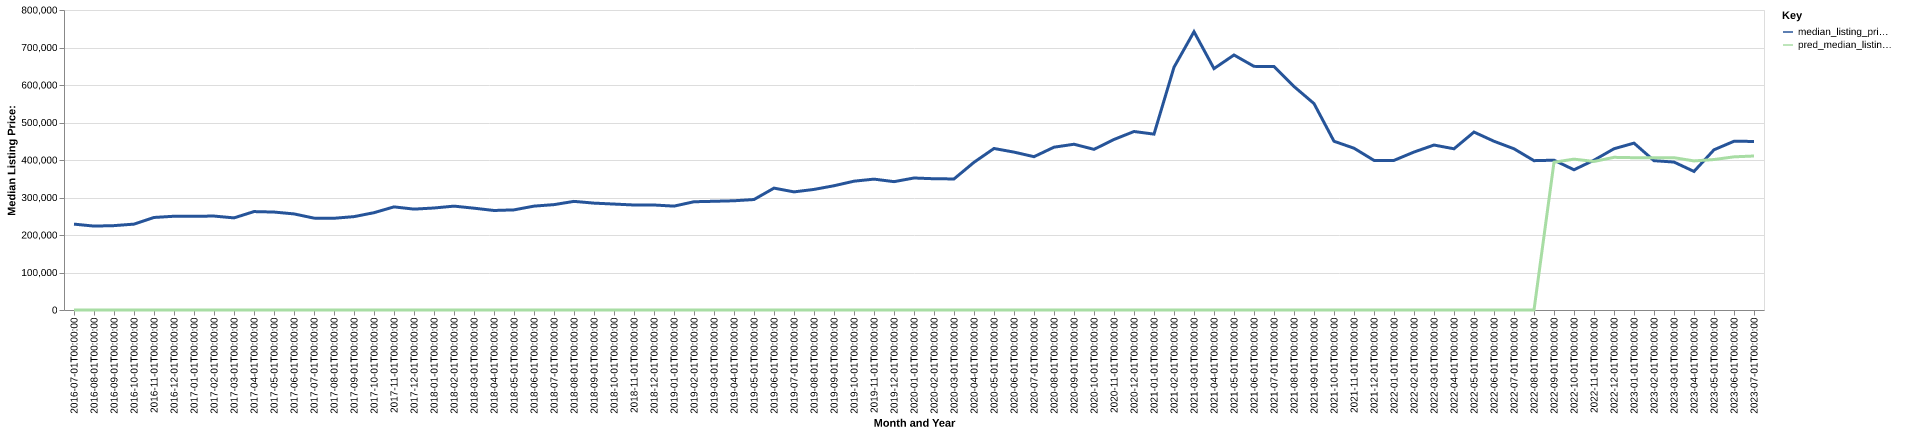

Values plotted in this chart, from the file beside it:
date, time_idx, median_listing_price, thirty_year_interest_rate_five, month, county_name, active_listing_count, median_days_on_market, pred_median_listing_price, month_year
2016-07-01, 0, 229000, 3.72, 7, rio grande, co, 252.0, 107.0, 0, Jul-2016
2016-08-01, 1, 223750, 3.73, 8, rio grande, co, 239.0, 64.0, 0, Aug-2016
2016-09-01, 2, 225000, 3.66, 9, rio grande, co, 233.0, 75.0, 0, Sep-2016
2016-10-01, 3, 229000, 3.64, 10, rio grande, co, 225.0, 86.0, 0, Oct-2016
2016-11-01, 4, 246750, 3.66, 11, rio grande, co, 198.0, 105.0, 0, Nov-2016
2016-12-01, 5, 250000, 3.48, 12, rio grande, co, 186.0, 136.0, 0, Dec-2016
2017-01-01, 6, 249975, 3.45, 1, rio grande, co, 186.0, 168.0, 0, Jan-2017
2017-02-01, 7, 250500, 3.5, 2, rio grande, co, 174.0, 189.0, 0, Feb-2017
2017-03-01, 8, 245625, 3.52, 3, rio grande, co, 174.0, 190.0, 0, Mar-2017
2017-04-01, 9, 262450, 4.03, 4, rio grande, co, 168.0, 220.0, 0, Apr-2017
2017-05-01, 10, 261200, 4.32, 5, rio grande, co, 178.0, 151.0, 0, May-2017
2017-06-01, 11, 256250, 4.2, 6, rio grande, co, 184.0, 78.0, 0, Jun-2017
2017-07-01, 12, 245000, 4.19, 7, rio grande, co, 189.0, 71.0, 0, Jul-2017
2017-08-01, 13, 244625, 4.3, 8, rio grande, co, 190.0, 76.0, 0, Aug-2017
2017-09-01, 14, 249000, 4.1, 9, rio grande, co, 184.0, 96.0, 0, Sep-2017
2017-10-01, 15, 259500, 4.05, 10, rio grande, co, 184.0, 114.0, 0, Oct-2017
2017-11-01, 16, 275000, 3.94, 11, rio grande, co, 164.0, 124.0, 0, Nov-2017
2017-12-01, 17, 269000, 4.03, 12, rio grande, co, 164.0, 145.0, 0, Dec-2017
2018-01-01, 18, 272000, 3.93, 1, rio grande, co, 137.0, 167.0, 0, Jan-2018
2018-02-01, 19, 277000, 3.83, 2, rio grande, co, 135.0, 170.0, 0, Feb-2018
2018-03-01, 20, 271500, 3.94, 3, rio grande, co, 133.0, 176.0, 0, Mar-2018
2018-04-01, 21, 265375, 3.95, 4, rio grande, co, 129.0, 164.0, 0, Apr-2018
2018-05-01, 22, 267000, 3.99, 5, rio grande, co, 148.0, 94.0, 0, May-2018
2018-06-01, 23, 277000, 4.15, 6, rio grande, co, 153.0, 65.0, 0, Jun-2018
2018-07-01, 24, 281000, 4.4, 7, rio grande, co, 146.0, 78.0, 0, Jul-2018
2018-08-01, 25, 289675, 4.46, 8, rio grande, co, 146.0, 93.0, 0, Aug-2018
2018-09-01, 26, 285000, 4.58, 9, rio grande, co, 150.0, 103.0, 0, Sep-2018
2018-10-01, 27, 282500, 4.66, 10, rio grande, co, 147.0, 111.0, 0, Oct-2018
2018-11-01, 28, 280000, 4.62, 11, rio grande, co, 142.0, 117.0, 0, Nov-2018
2018-12-01, 29, 280000, 4.54, 12, rio grande, co, 137.0, 139.0, 0, Dec-2018
2019-01-01, 30, 277000, 4.6, 1, rio grande, co, 134.0, 151.0, 0, Jan-2019
2019-02-01, 31, 288675, 4.72, 2, rio grande, co, 125.0, 169.0, 0, Feb-2019
2019-03-01, 32, 289900, 4.9, 3, rio grande, co, 125.0, 179.0, 0, Mar-2019
2019-04-01, 33, 291300, 4.94, 4, rio grande, co, 130.0, 174.0, 0, Apr-2019
2019-05-01, 34, 294600, 4.75, 5, rio grande, co, 144.0, 94.0, 0, May-2019
2019-06-01, 35, 325000, 4.51, 6, rio grande, co, 151.0, 80.0, 0, Jun-2019
2019-07-01, 36, 314975, 4.41, 7, rio grande, co, 166.0, 74.0, 0, Jul-2019
2019-08-01, 37, 321545, 4.41, 8, rio grande, co, 161.0, 91.0, 0, Aug-2019
2019-09-01, 38, 331364, 4.2, 9, rio grande, co, 146.0, 111.0, 0, Sep-2019
2019-10-01, 39, 343500, 4.14, 10, rio grande, co, 134.0, 126.0, 0, Oct-2019
2019-11-01, 40, 349000, 3.84, 11, rio grande, co, 129.0, 128.0, 0, Nov-2019
2019-12-01, 41, 342250, 3.81, 12, rio grande, co, 118.0, 140.0, 0, Dec-2019
2020-01-01, 42, 352000, 3.75, 1, rio grande, co, 108.0, 143.0, 0, Jan-2020
2020-02-01, 43, 350000, 3.73, 2, rio grande, co, 103.0, 165.0, 0, Feb-2020
2020-03-01, 44, 349500, 3.78, 3, rio grande, co, 110.0, 153.0, 0, Mar-2020
2020-04-01, 45, 393875, 3.75, 4, rio grande, co, 101.0, 137.0, 0, Apr-2020
2020-05-01, 46, 430700, 3.74, 5, rio grande, co, 88.0, 152.0, 0, May-2020
2020-06-01, 47, 421050, 3.72, 6, rio grande, co, 79.0, 151.0, 0, Jun-2020
2020-07-01, 48, 408850, 3.49, 7, rio grande, co, 80.0, 116.0, 0, Jul-2020
2020-08-01, 49, 434150, 3.65, 8, rio grande, co, 83.0, 53.0, 0, Aug-2020
2020-09-01, 50, 442025, 3.33, 9, rio grande, co, 76.0, 63.0, 0, Sep-2020
2020-10-01, 51, 428400, 3.28, 10, rio grande, co, 68.0, 85.0, 0, Oct-2020
2020-11-01, 52, 454700, 3.21, 11, rio grande, co, 48.0, 115.0, 0, Nov-2020
2020-12-01, 53, 476000, 3.07, 12, rio grande, co, 41.0, 132.0, 0, Dec-2020
2021-01-01, 54, 469000, 2.99, 1, rio grande, co, 34.0, 155.0, 0, Jan-2021
2021-02-01, 55, 647350, 2.93, 2, rio grande, co, 26.0, 190.0, 0, Feb-2021
2021-03-01, 56, 742125, 2.88, 3, rio grande, co, 21.0, 48.0, 0, Mar-2021
2021-04-01, 57, 643750, 2.84, 4, rio grande, co, 30.0, 40.0, 0, Apr-2021
2021-05-01, 58, 680000, 2.71, 5, rio grande, co, 32.0, 50.0, 0, May-2021
2021-06-01, 59, 649675, 2.79, 6, rio grande, co, 38.0, 54.0, 0, Jun-2021
... 25 more rows
